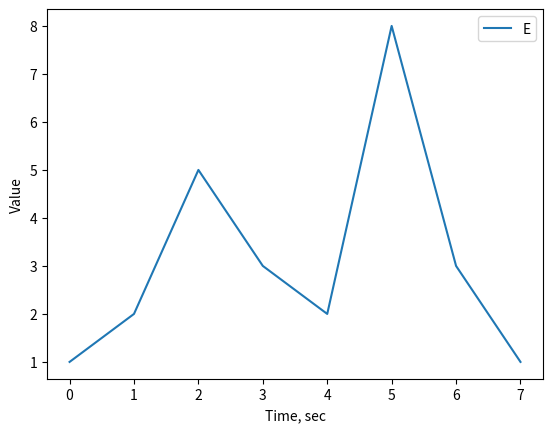

Recreate this plot in Python.
import matplotlib.pyplot as plt
import numpy as np

a = np.array([1,2,5,3,2,8,3,1])
plt.plot(a)
plt.legend('EEG using VR')
plt.xlabel('Time, sec')
plt.ylabel('Value')
plt.show()
